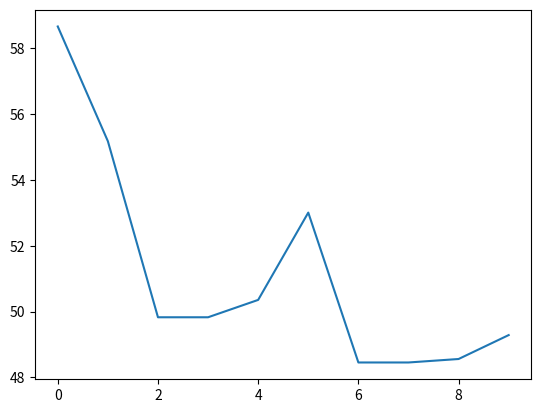

Write Python code to recreate this figure.
'''
Simulated Annealing - Traveling Salesman Problem

Graph is fully conected
Cost function is Euclidean Distance

Tasks
1) Generate Cities
2) Define Cost Function
3) Create Neighbor Search Function
'''

#Generate Cities
cities = [
    (0,0), (1,2), (3,2), (4,7), (5,5),
    (7,1), (8,7), (7,7), (9,3), (6,3)
]
import random as rnd
#cities = [(rnd.randint(0,1000),rnd.randint(0,1000)) for i in range(0,100000)]

import math
def distance(c1,c2):
    return math.sqrt((c1[0] - c2[0])**2 + (c1[1] - c2[1])**2)

def objectFunction(path):
    cost = distance(path[0],path[len(path)-1])
    for i in range(1,len(path)):
        cost += distance(path[i-1],path[i])
    return cost


import numpy as np

#Init a random path and calculate its cost
path = np.arange(len(cities))
rnd.shuffle(path)
cost = objectFunction([cities[i] for i in path])

optimum = []
MAX_ITERATION = 10
import time
start_time = time.time()
for iteration in range(MAX_ITERATION):
    optimum.append(objectFunction([cities[i] for i in path]))
    neighbor = path.copy()
    i,j = rnd.sample(range(0,len(cities)),2)
    tmp = neighbor[i]
    neighbor[i] = neighbor[j]
    neighbor[j] = tmp
    del i,j,tmp
    print('itr ', iteration)
    print(path,' ', objectFunction([cities[i] for i in path]))
    print(neighbor,' ',objectFunction([cities[i] for i in neighbor]))
    if(objectFunction([cities[i] for i in path]) > objectFunction([cities[i] for i in neighbor])):
        path = neighbor.copy()
        #print('%d Neighbor was better!' % iteration)
    else:
        deltaEnergy = abs(objectFunction([cities[i] for i in path]) - objectFunction([cities[i] for i in neighbor]))
        temperature = MAX_ITERATION - iteration
        probability = math.e**(-1 * (deltaEnergy / temperature))
        #print(probability)
        if(rnd.random() < probability):
            path = neighbor
            #print('%d Worse neighbor was accepted!' % iteration)

elpased_time = time.time() - start_time
print((
    elpased_time,
    objectFunction([cities[i] for i in path])))

import matplotlib.pyplot as plt

plt.plot(optimum)
plt.show()